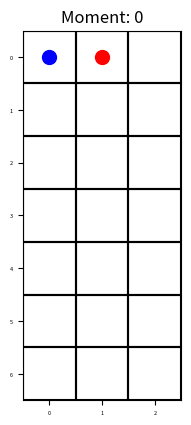

Write Python code to recreate this figure. (Note: this script raises an exception after producing the figure.)
import matplotlib.pyplot as plt
import matplotlib.image as mpimg
import re
import os

input_env = """cell((6,0), 0).
cell((6,1), 32800).
cell((6,2), 72).
cell((5,0), 72).
cell((5,1), 33825).
cell((5,2), 4608).
cell((4,0), 32800).
cell((4,1), 32800).
cell((4,2), 0).
cell((3,0), 16386).
cell((3,1), 33825).
cell((3,2), 2064).
cell((2,0), 0).
cell((2,1), 32800).
cell((2,2), 32800).
cell((1,0), 72).
cell((1,1), 33825).
cell((1,2), 4608).
cell((0,0), 4608).
cell((0,1), 32800).
cell((0,2), 0)."""

input_trans = """transition(1,0,1,south,move_forward,4,south) transition(1,1,4,south,move_forward,7,south) transition(1,2,7,south,move_forward,10,south) transition(1,3,10,south,move_forward,13,south) transition(1,4,13,south,move_forward,16,south) transition(1,5,16,south,move_forward,19,south) transition(2,0,0,east,move_forward,3,south) transition(2,1,3,south,move_forward,4,east) transition(2,2,4,east,move_forward,5,east) transition(2,3,5,east,move_forward,8,south) transition(2,4,8,south,move_forward,11,south) transition(2,5,11,south,move_forward,10,west) transition(2,6,10,west,move_forward,9,west) transition(2,7,9,west,move_forward,12,south) transition(2,8,12,south,move_forward,15,south) transition(2,9,15,south,move_forward,16,east) transition(2,10,16,east,move_forward,17,east) transition(2,11,17,east,move_forward,20,south)"""


def dummy_transition_adder(raw_trans: str) -> str:

    transitions_listed = raw_trans.split(' ')
    transitions_listed_sublists = [x.split(',') for x in transitions_listed]
    transition_listed_sorted = sorted(transitions_listed_sublists, key=lambda x: int(x[1]))
    transitions_listed_remerged = [','.join(x) for x in transition_listed_sorted]

    last_transition = transitions_listed_remerged[-1]
    last_transition_listed = last_transition.split(',')

    out_dir = last_transition_listed[-1].strip(')')
    out_pos = last_transition_listed[-2]
    moment = last_transition_listed[1]

    last_transition_listed[2] = out_pos
    last_transition_listed[3] = out_dir
    last_transition_listed[1] = str(int(moment) + 1)
    last_transition_remerged = ','.join(last_transition_listed)

    transitions_listed_remerged.append(last_transition_remerged)

    return_string = ' '.join(transitions_listed_remerged)

    return return_string


def per_train_adder(transitions: str) -> dict:
    """
    Splits transitions by train ID and returns a dictionary where:
    - keys are train IDs (as strings)
    - values are lists of transitions for that train (sorted by moment)
    """
    if not transitions.strip():
        return {}
    
    transitions_listed = [t.strip() for t in transitions.split(" ") if t.strip()]
    train_dict = {}
    
    for transition in transitions_listed:

        match = re.match(r'transition\((\d+)', transition)
        if not match:
            continue
            
        train_id = match.group(1)
        
        if train_id not in train_dict:
            train_dict[train_id] = []
        train_dict[train_id].append(transition)

    for train_id in train_dict:
        # Sort by moment
        train_dict[train_id].sort(key=lambda x: int(re.search(r'transition\(\d+,(\d+)', x).group(1)))
        # Join into single string
        train_trans_str = ' '.join(train_dict[train_id])
        # Apply dummy_transition_adder
        train_dict[train_id] = dummy_transition_adder(train_trans_str)
    
    joined_per_train = [''.join(x) for x in train_dict.values()]
    joined_total = ' '.join(joined_per_train)

    return joined_total


def grid_extractor(env: str):
    env_listed_cleared = [x.replace('\n', '').strip() for x in env.split('.') if x.strip()]
    pos_type_map = {}

    for item in env_listed_cleared:
        match = re.match(r'cell\(\((\d+),\s*(\d+)\),\s*(\d+)\)', item)
        if match:
            y_coord = int(match.group(1))
            x_coord = int(match.group(2))
            value = match.group(3)
            pos_type_map[(y_coord, x_coord)] = value

    return pos_type_map


def onedto2d(flat_pos: int, grid_width: int) -> tuple:

    y = flat_pos // grid_width
    x = flat_pos % grid_width

    return (y, x)


def transition_parser(transitions: str, grid_width: int)->list:

    transitions_extended = per_train_adder(transitions)

    transitions_listed = transitions_extended.split(" ")

    parsed_transition_list = []

    for transition in transitions_listed:

        pattern = r'transition\((\d+),(\d+),(\d+),([^,]+)'
        # pattern = r'transition\(([^,]+),([^,]+),([^,]+),([^,]+)'
        match = re.match(pattern, transition)

        transition_data = {'train': match.group(1),
                           'moment': match.group(2),
                           'pos': onedto2d(int(match.group(3)), grid_width),
                           'dir': match.group(4)}
        
        parsed_transition_list.append(transition_data)

    sorted_data = sorted(parsed_transition_list, key=lambda x: int(x['moment']))

    return sorted_data


def plot_grid_with_images(environment: str, transitions_raw: str, grid_width: int, show1d=False):
    pos_type_map = grid_extractor(environment)
    parsed_transitions = transition_parser(transitions_raw, grid_width)

    # Extract unique train IDs
    train_ids = sorted(set(transition['train'] for transition in parsed_transitions))

    # Assign a color to each train ID
    colors = ['red', 'blue', 'yellow', 'purple', 'orange', 'pink', 'brown', 'gray', 'cyan']
    train_color_map = {train_id: colors[i % len(colors)] for i, train_id in enumerate(train_ids)}

    y_coords = sorted(set(y for y, x in pos_type_map.keys()))
    x_coords = sorted(set(x for y, x in pos_type_map.keys()))
    moments = sorted(set(transition['moment'] for transition in parsed_transitions))

    for moment in moments:
        fig, ax = plt.subplots()
        for x in x_coords:
            for dx in [-0.5, 0.5]:
                ax.axvline(x=x + dx, color='black', linestyle='-')
        for y in y_coords:
            for dy in [-0.5, 0.5]:
                ax.axhline(y=y + dy, color='black', linestyle='-')

        sorted_coords = sorted(pos_type_map.keys())
        for idx, (y, x) in enumerate(sorted_coords):
            value = pos_type_map[(y, x)]
            image_path = os.path.join(r'C:\Users\roman\Documents\Code\ASP\railway_scheduling\python_helpers\lp_to_grid_tiles_backup_2', f"{value}.png")
            if os.path.exists(image_path):
                img = mpimg.imread(image_path)
                ax.imshow(img, extent=[x - 0.5, x + 0.5, y - 0.5, y + 0.5], aspect='auto', origin='lower')
                if show1d:
                    ax.text(x + 0.45, y - 0.45, str(idx), fontsize=8, ha='right', va='top')

        for transition in parsed_transitions:
            if transition['moment'] == moment:
                pos = transition['pos']
                train_id = transition['train']
                color = train_color_map[train_id]
                ax.plot(pos[1], pos[0], marker='o', markersize=10, color=color)

        ax.set_xlim(min(x_coords) - 0.5, max(x_coords) + 0.5)
        ax.set_ylim(max(y_coords) + 0.5, min(y_coords) - 0.5)
        ax.tick_params(axis='both', which='major', labelsize=4)
        ax.set_xticks(x_coords)
        ax.set_yticks(y_coords)
        ax.set_aspect('equal', adjustable='box')
        ax.set_title(f"Moment: {moment}")

        output_path = os.path.join(r"C:\Users\roman\Documents\Code\ASP\railway_scheduling\python_helpers\visualization_outputs", f"moment_{moment}.png")
        plt.savefig(output_path)
        plt.close()


plot_grid_with_images(input_env, input_trans, 3)
